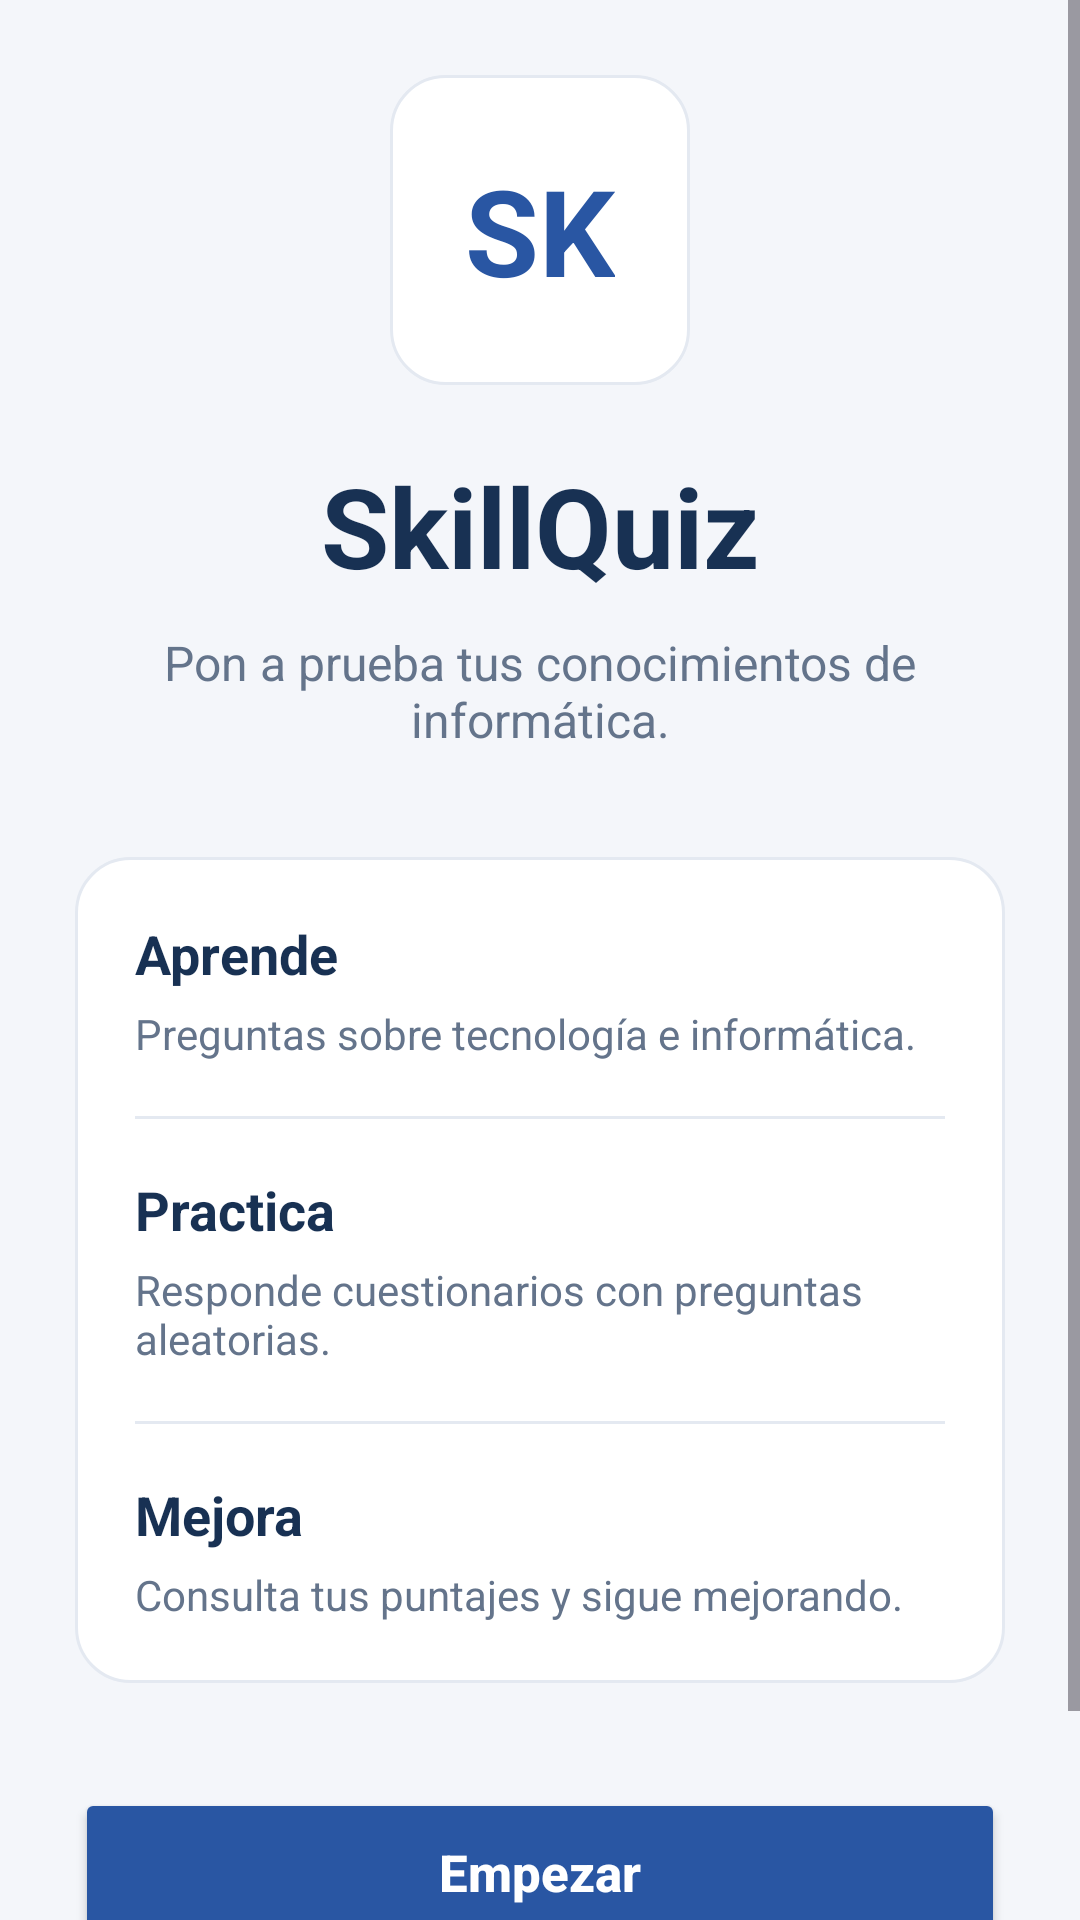

Here is an Android app screen rendered from its layout file. Give the layout XML and the strings, colors and styles it references.
<!-- AndroidManifest.xml: application theme Theme.SkillQuizNuevo -->
<!-- res/layout/activity_main.xml -->
<?xml version="1.0" encoding="utf-8"?>
<ScrollView
    xmlns:android="http://schemas.android.com/apk/res/android"
    android:layout_width="match_parent"
    android:layout_height="match_parent"
    android:fillViewport="true"
    android:fitsSystemWindows="true"
    android:background="#F4F6FA">

    <LinearLayout
        android:layout_width="match_parent"
        android:layout_height="match_parent"
        android:orientation="vertical"
        android:gravity="center"
        android:padding="25dp">

        <TextView
            android:layout_width="wrap_content"
            android:layout_height="wrap_content"
            android:text="SK"
            android:textSize="40sp"
            android:textStyle="bold"
            android:textColor="#2956A3"
            android:gravity="center"
            android:padding="25dp"
            android:background="@drawable/fondo_tarjeta" />

        <TextView
            android:layout_width="match_parent"
            android:layout_height="wrap_content"
            android:text="SkillQuiz"
            android:textSize="37sp"
            android:textStyle="bold"
            android:textColor="#183153"
            android:gravity="center"
            android:layout_marginTop="22dp" />

        <TextView
            android:layout_width="match_parent"
            android:layout_height="wrap_content"
            android:text="Pon a prueba tus conocimientos de informática."
            android:textSize="16sp"
            android:textColor="#64748B"
            android:gravity="center"
            android:layout_marginTop="10dp" />

        <LinearLayout
            android:layout_width="match_parent"
            android:layout_height="wrap_content"
            android:orientation="vertical"
            android:padding="20dp"
            android:background="@drawable/fondo_tarjeta"
            android:layout_marginTop="35dp">

            <TextView
                android:layout_width="match_parent"
                android:layout_height="wrap_content"
                android:text="Aprende"
                android:textSize="18sp"
                android:textStyle="bold"
                android:textColor="#183153" />

            <TextView
                android:layout_width="match_parent"
                android:layout_height="wrap_content"
                android:text="Preguntas sobre tecnología e informática."
                android:textSize="14sp"
                android:textColor="#64748B"
                android:layout_marginTop="5dp" />

            <View
                android:layout_width="match_parent"
                android:layout_height="1dp"
                android:background="#E4E9F1"
                android:layout_marginTop="18dp"
                android:layout_marginBottom="18dp" />

            <TextView
                android:layout_width="match_parent"
                android:layout_height="wrap_content"
                android:text="Practica"
                android:textSize="18sp"
                android:textStyle="bold"
                android:textColor="#183153" />

            <TextView
                android:layout_width="match_parent"
                android:layout_height="wrap_content"
                android:text="Responde cuestionarios con preguntas aleatorias."
                android:textSize="14sp"
                android:textColor="#64748B"
                android:layout_marginTop="5dp" />

            <View
                android:layout_width="match_parent"
                android:layout_height="1dp"
                android:background="#E4E9F1"
                android:layout_marginTop="18dp"
                android:layout_marginBottom="18dp" />

            <TextView
                android:layout_width="match_parent"
                android:layout_height="wrap_content"
                android:text="Mejora"
                android:textSize="18sp"
                android:textStyle="bold"
                android:textColor="#183153" />

            <TextView
                android:layout_width="match_parent"
                android:layout_height="wrap_content"
                android:text="Consulta tus puntajes y sigue mejorando."
                android:textSize="14sp"
                android:textColor="#64748B"
                android:layout_marginTop="5dp" />

        </LinearLayout>

        <Button
            android:id="@+id/btnEmpezar"
            android:layout_width="match_parent"
            android:layout_height="56dp"
            android:text="Empezar"
            android:textAllCaps="false"
            android:textSize="17sp"
            android:textStyle="bold"
            android:textColor="#FFFFFF"
            android:backgroundTint="#2956A3"
            android:layout_marginTop="35dp" />

        <TextView
            android:layout_width="match_parent"
            android:layout_height="wrap_content"
            android:text="SkillQuiz | Proyecto académico"
            android:textSize="12sp"
            android:textColor="#94A3B8"
            android:gravity="center"
            android:layout_marginTop="25dp" />

    </LinearLayout>
</ScrollView>
<!-- resources referenced by this layout -->
<resources>
  <!-- drawable fondo_tarjeta (drawable) -->
  <?xml version="1.0" encoding="utf-8"?>
  <shape xmlns:android="http://schemas.android.com/apk/res/android">
      <solid android:color="#FFFFFF" />
      <corners android:radius="18dp" />
      <stroke
          android:width="1dp"
          android:color="#E4E9F1" />
  </shape>
  <style name="Theme.SkillQuizNuevo" parent="Base.Theme.SkillQuizNuevo" />
  <style name="Base.Theme.SkillQuizNuevo" parent="Theme.Material3.DayNight.NoActionBar">
          
          
      </style>
</resources>
